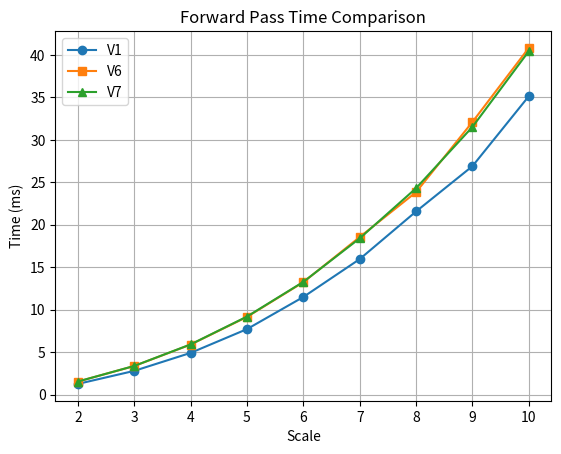
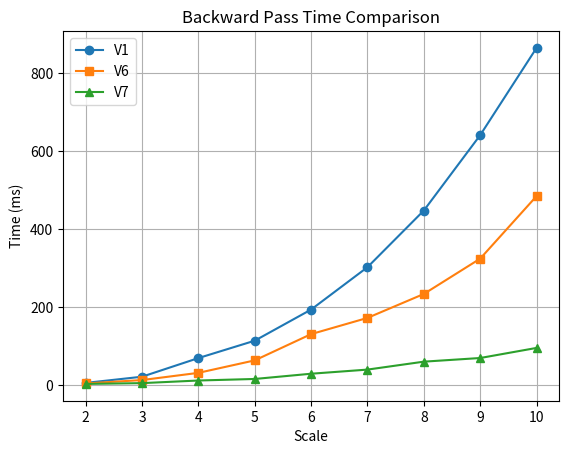
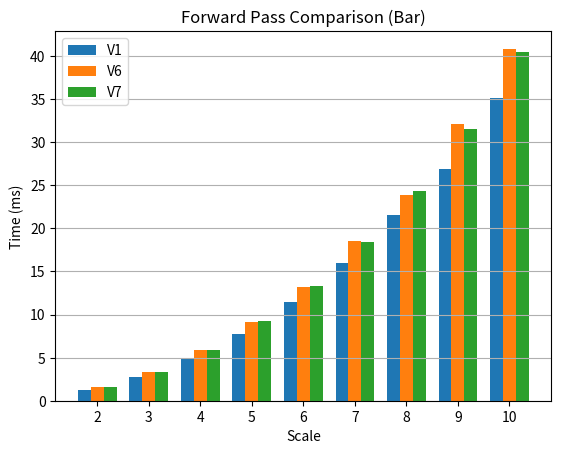
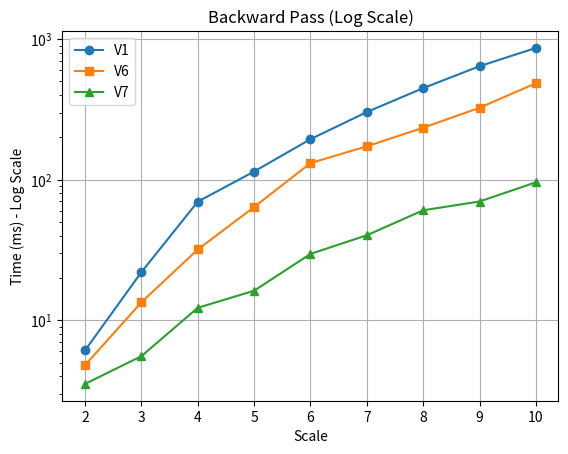

Generate these figures, in order, with matplotlib:
import matplotlib.pyplot as plt


scales = [2,3,4,5,6,7,8,9,10]

forward_v1 = [1.26157, 2.79962, 4.9152, 7.71482, 11.4985, 15.9591, 21.5675, 26.9026, 35.1396]
backward_v1 = [6.11328, 22.0027, 69.7702, 114.34, 194.153, 302.806, 448.082, 641.351, 865.04]


forward_v6 = [1.53736, 3.37101, 5.89333, 9.15169, 13.23862, 18.55490, 23.84286, 32.10538, 40.82612]
backward_v6 = [4.79195, 13.42440, 31.89066, 63.88084, 131.20317, 172.79780, 234.15960, 324.73633, 485.00980]


forward_v7 = [1.54215, 3.37955, 5.91442, 9.19091, 13.27718, 18.40551, 24.30980, 31.52370, 40.44258]
backward_v7 = [3.52826, 5.55669, 12.27196, 16.22655, 29.66015, 40.25507, 60.60650, 69.96120, 95.82546]


plt.figure()
plt.plot(scales, forward_v1, marker='o', label='V1')
plt.plot(scales, forward_v6, marker='s', label='V6')
plt.plot(scales, forward_v7, marker='^', label='V7')

plt.xlabel("Scale")
plt.ylabel("Time (ms)")
plt.title("Forward Pass Time Comparison")
plt.legend()
plt.grid()

plt.show()


plt.figure()
plt.plot(scales, backward_v1, marker='o', label='V1')
plt.plot(scales, backward_v6, marker='s', label='V6')
plt.plot(scales, backward_v7, marker='^', label='V7')

plt.xlabel("Scale")
plt.ylabel("Time (ms)")
plt.title("Backward Pass Time Comparison")
plt.legend()
plt.grid()

plt.show()

import numpy as np
import matplotlib.pyplot as plt

x = np.arange(len(scales))
width = 0.25

plt.figure()

plt.bar(x - width, forward_v1, width, label='V1')
plt.bar(x, forward_v6, width, label='V6')
plt.bar(x + width, forward_v7, width, label='V7')

plt.xticks(x, scales)
plt.xlabel("Scale")
plt.ylabel("Time (ms)")
plt.title("Forward Pass Comparison (Bar)")
plt.legend()
plt.grid(axis='y')

plt.show()

plt.figure()

plt.plot(scales, backward_v1, marker='o', label='V1')
plt.plot(scales, backward_v6, marker='s', label='V6')
plt.plot(scales, backward_v7, marker='^', label='V7')

plt.yscale('log')  # 🔥 key change

plt.xlabel("Scale")
plt.ylabel("Time (ms) - Log Scale")
plt.title("Backward Pass (Log Scale)")
plt.legend()
plt.grid()

plt.show()
